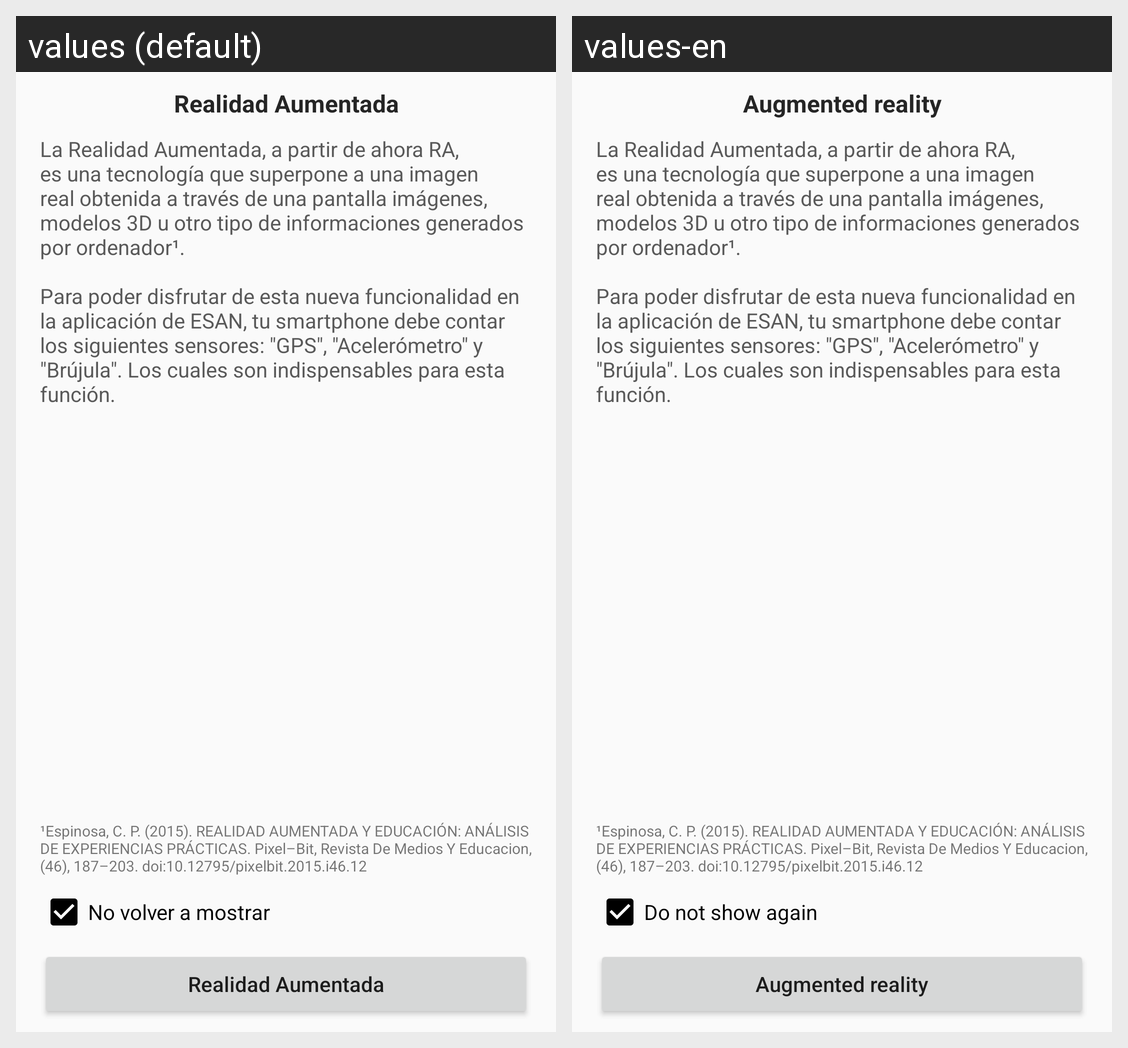

This grid shows one Android layout under two languages. Give, for every string resource on the screen, its name, the default text and each shown locale's text.
Android screen res/layout/activity_principal_ra.xml rendered under 2 locales, left to right: values (default), values-en. Device: Nexus 5 (rendered at 1080×1920; each locale shown at half size, 540×960, under a caption strip naming it); theme AppThemeNoActionBar.
Strings drawn on this screen, with the default value and each locale's value (text and hints the layout hard-codes, and strings that could not be matched under every locale, appear in the picture but are not listed):

ra
  values: Realidad Aumentada
  values-en: Augmented reality

ra_descripcion
  values: La Realidad Aumentada, a partir de ahora RA, es una tecnología que superpone a una imagen real obtenida a través de una pantalla imágenes, modelos 3D u otro tipo de informaciones generados por ordenador¹.
      
      Para poder disfrutar de esta nueva funcionalidad en la aplicación de ESAN, tu smartphone debe contar los siguientes sensores: "GPS", "Acelerómetro" y "Brújula". Los cuales son indispensables …[clipped]
  values-en: La Realidad Aumentada, a partir de ahora RA, es una tecnología que superpone a una imagen real obtenida a través de una pantalla imágenes, modelos 3D u otro tipo de informaciones generados por ordenador¹.
      
      Para poder disfrutar de esta nueva funcionalidad en la aplicación de ESAN, tu smartphone debe contar los siguientes sensores: "GPS", "Acelerómetro" y "Brújula". Los cuales son indispensables …[clipped]  [not translated; the default value is used]

ra_referencia
  values: ¹Espinosa, C. P. (2015). REALIDAD AUMENTADA Y EDUCACIÓN: ANÁLISIS DE EXPERIENCIAS PRÁCTICAS. Pixel–Bit, Revista De Medios Y Educacion, (46), 187–203. doi:10.12795/pixelbit.2015.i46.12
  values-en: ¹Espinosa, C. P. (2015). REALIDAD AUMENTADA Y EDUCACIÓN: ANÁLISIS DE EXPERIENCIAS PRÁCTICAS. Pixel–Bit, Revista De Medios Y Educacion, (46), 187–203. doi:10.12795/pixelbit.2015.i46.12  [not translated; the default value is used]

ra_no_mostrar
  values: No volver a mostrar
  values-en: Do not show again
